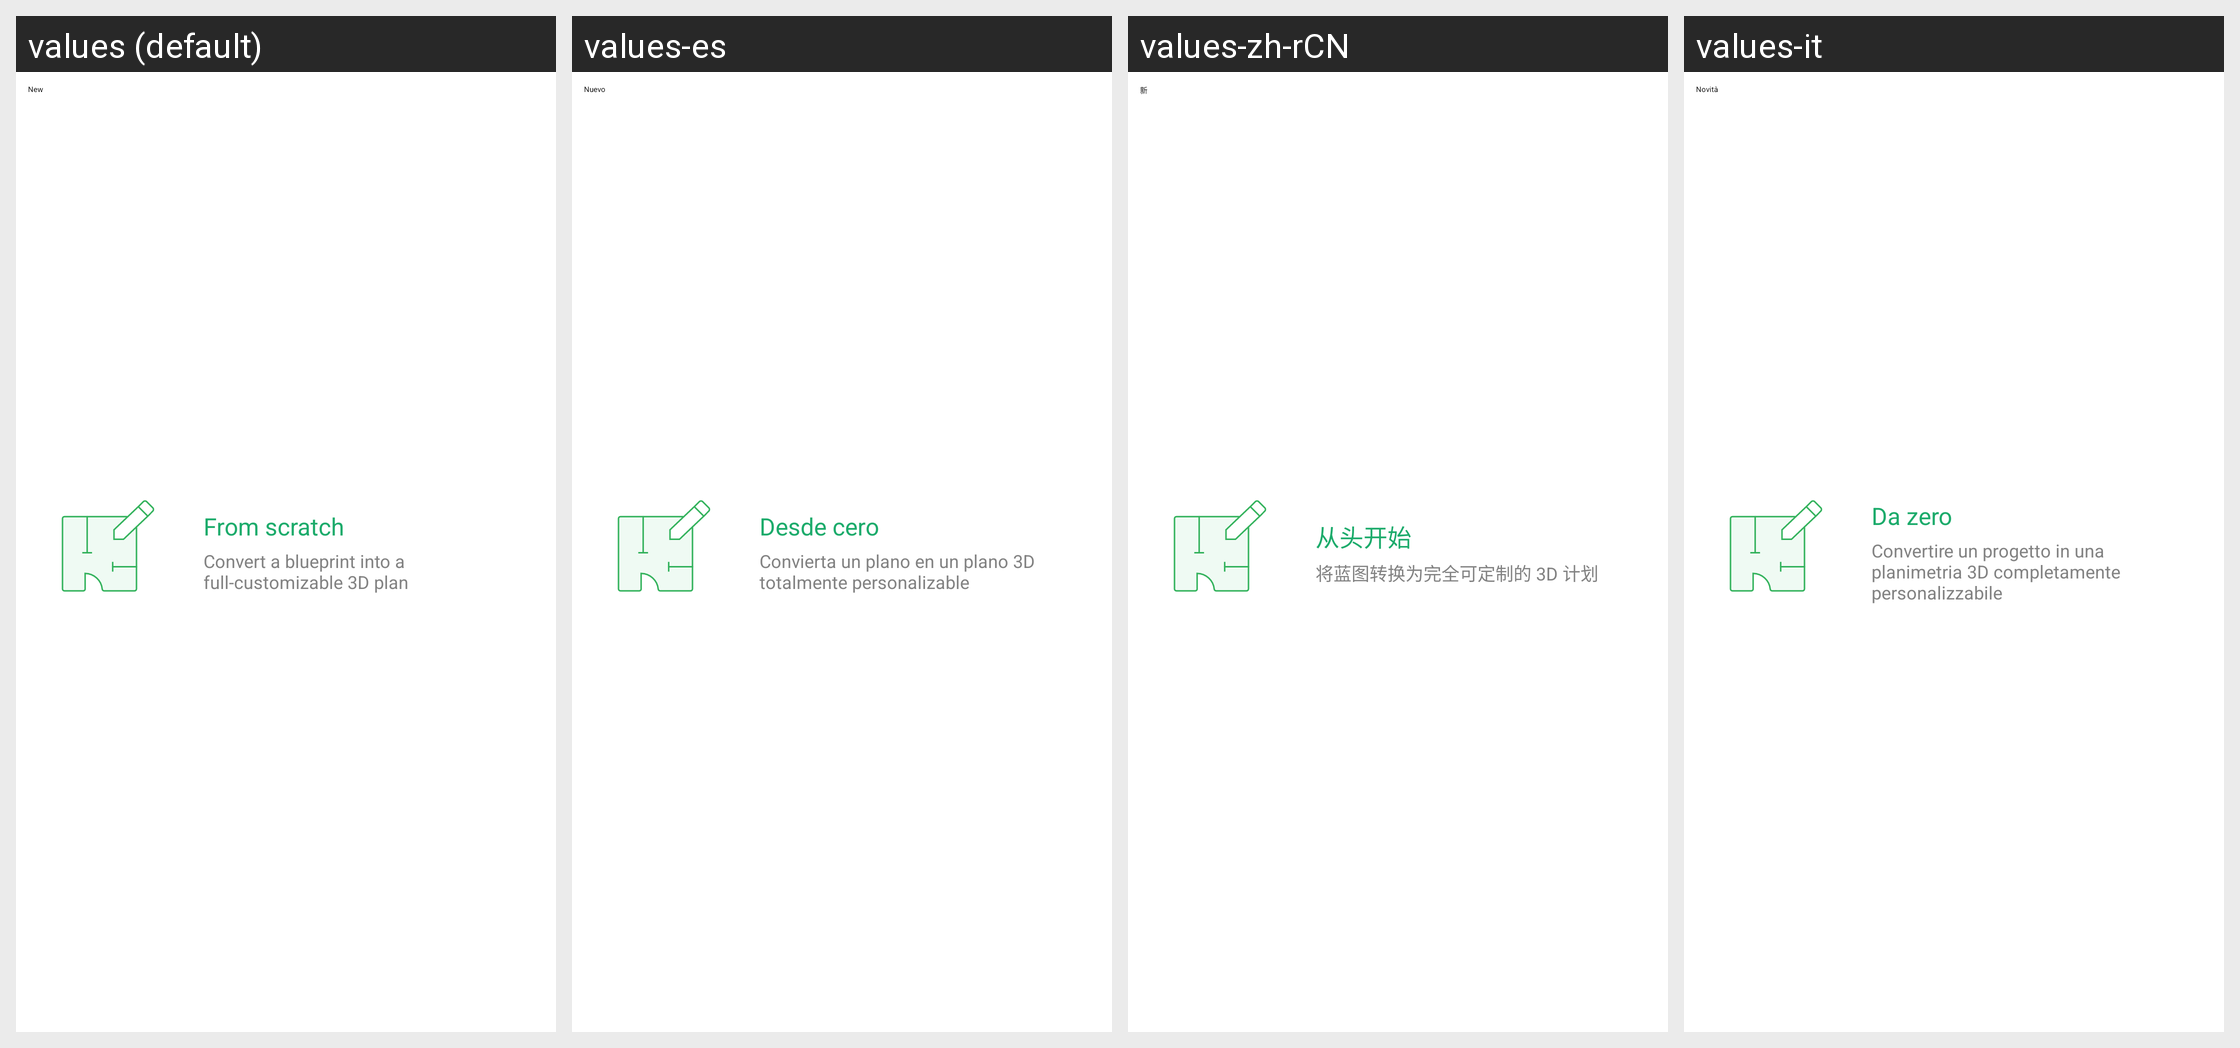

Translations of the strings shown on this Android screen, per locale in the grid:
Android screen res/layout/view_create_project_item.xml rendered under 4 locales, left to right: values (default), values-es, values-zh-rCN, values-it. Device: Nexus 5 (rendered at 1080×1920; each locale shown at half size, 540×960, under a caption strip naming it); theme Theme.Planner5D.
Other locales in the repository, not shown: values-af, values-am, values-ar, values-as, values-az, values-az-rAZ, values-be, values-bg, values-bn, values-bs, values-ca, values-cs, values-da, values-de, values-de-rFO, values-el, values-en-rAU, values-en-rCA, values-en-rGB, values-en-rXC, values-es-rUS, values-et, values-eu, values-fa, values-fa-rIR, values-fi, values-fr, values-fr-rCA, values-gl, values-gu, values-hi, values-hr, values-hu, values-hy, values-id, values-in, values-is, values-iw, values-ja, values-ka, values-kk, values-km, values-kn, values-ko, values-ky, values-lo, values-lt, values-lv, values-mk, values-ml, values-mn, values-mr, values-ms, values-my, values-nb, values-ne, values-nl, values-or, values-pa, values-pl, values-pt, values-pt-rBR, values-pt-rPT, values-ro, values-ru, values-si, values-sk, values-sl, values-sq, values-sr, values-sv, values-sw, values-ta, values-te, values-th, values-tl, values-tr, values-uk, values-ur, values-uz, values-vi, values-zh-rHK, values-zh-rMO, values-zh-rTW, values-zu.
Strings drawn on this screen, with the default value and each locale's value (text and hints the layout hard-codes, and strings that could not be matched under every locale, appear in the picture but are not listed):

ai_from_scratch
  values: From scratch
  values-es: Desde cero
  values-zh-rCN: 从头开始
  values-it: Da zero

ai_convert_a_blueprint_to_3d_plan
  values: Convert a blueprint into a full-customizable 3D plan
  values-es: Convierta un plano en un plano 3D totalmente personalizable
  values-zh-rCN: 将蓝图转换为完全可定制的 3D 计划
  values-it: Convertire un progetto in una planimetria 3D completamente personalizzabile

gallery_sort_new
  values: New
  values-es: Nuevo
  values-zh-rCN: 新
  values-it: Novità
